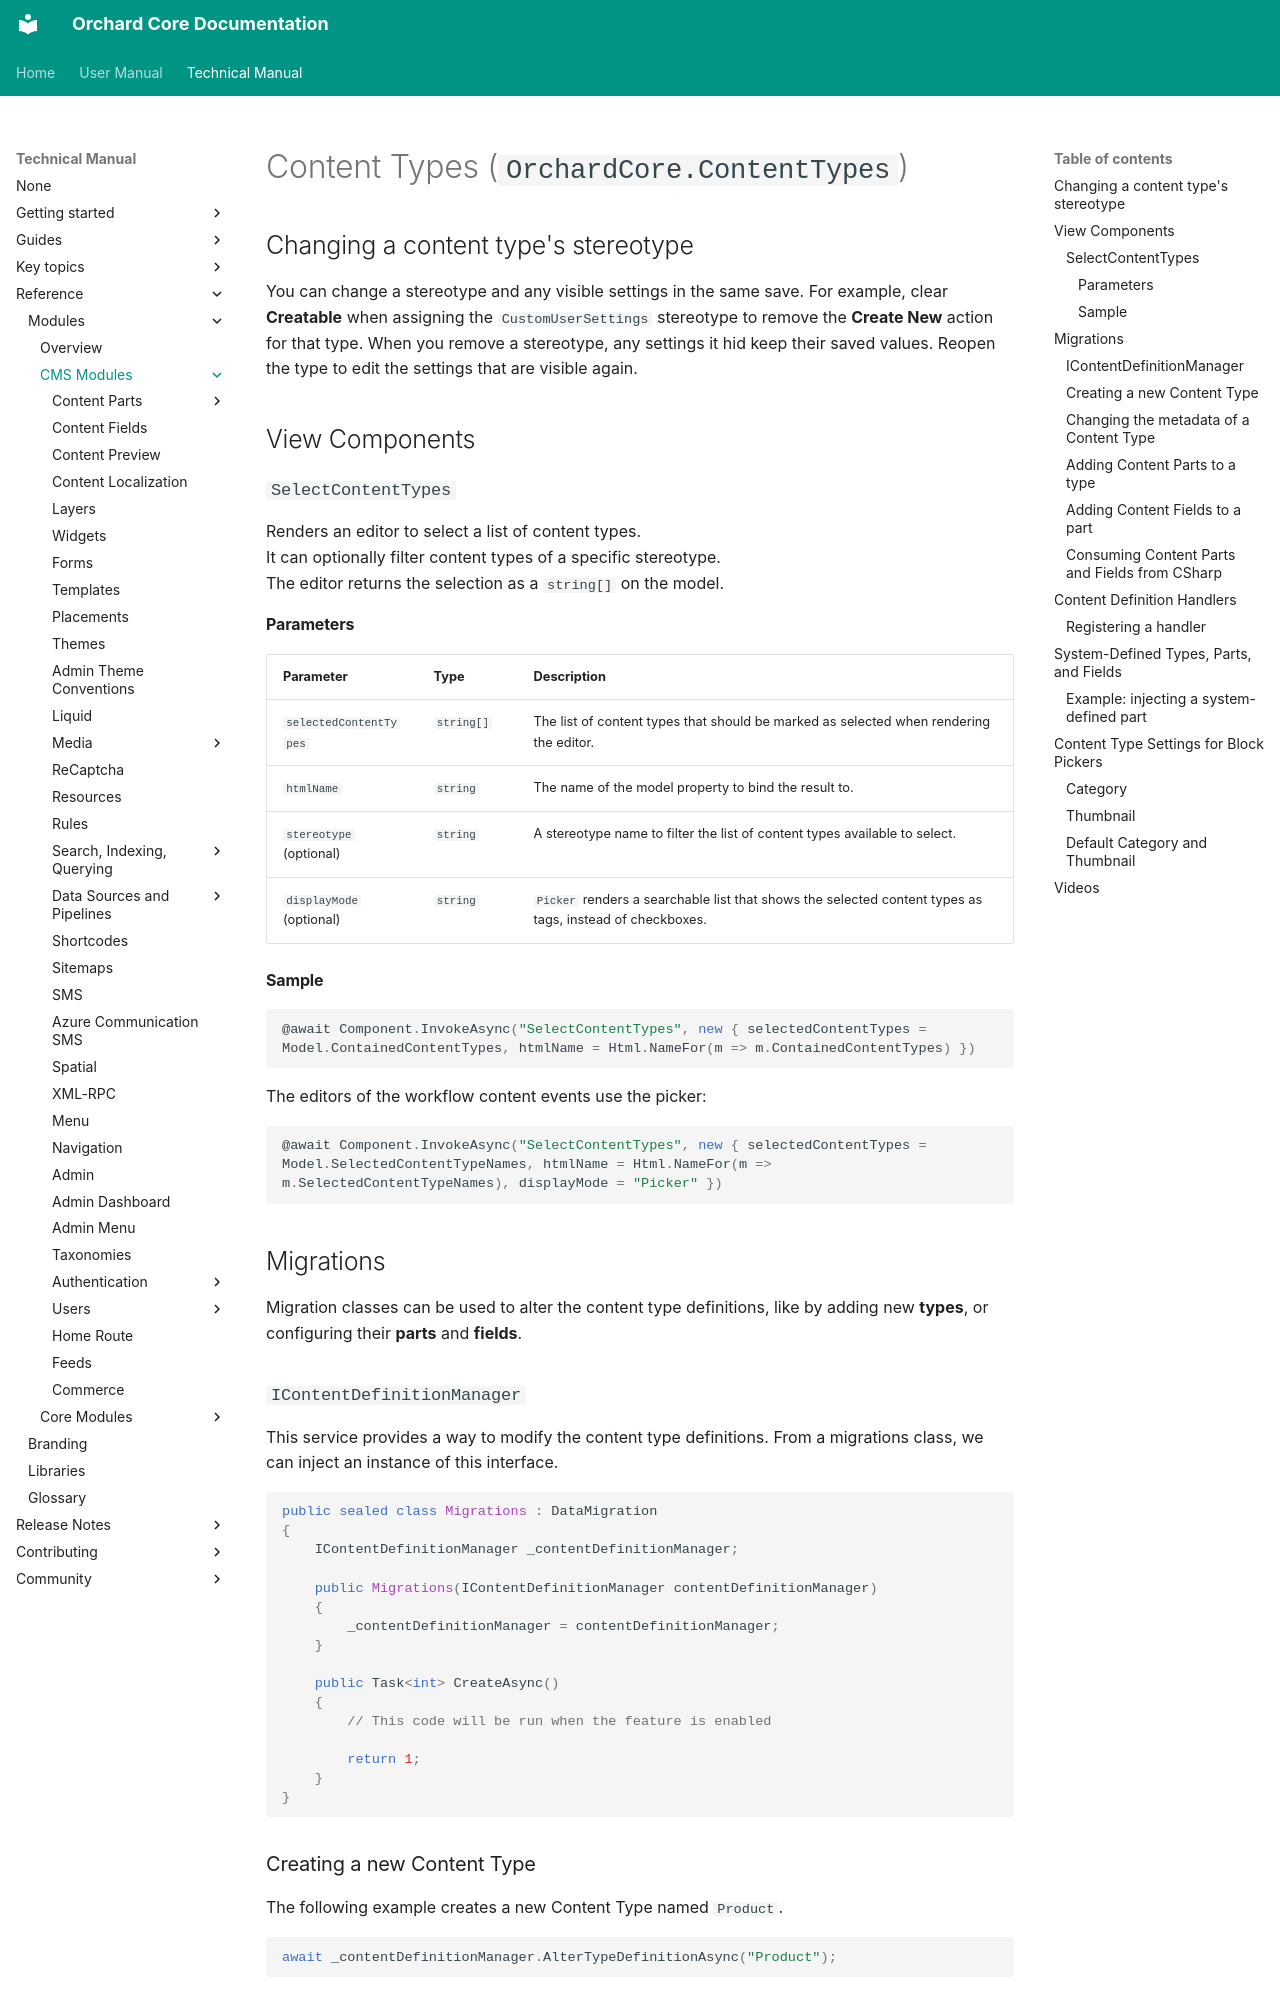

repository: OrchardCMS/OrchardCore · page: reference/modules/ContentTypes/index.html · generator: mkdocs

# Content Types (`OrchardCore.ContentTypes`)

## Changing a content type's stereotype

You can change a stereotype and any visible settings in the same save. For example, clear **Creatable** when assigning the `CustomUserSettings` stereotype to remove the **Create New** action for that type. When you remove a stereotype, any settings it hid keep their saved values. Reopen the type to edit the settings that are visible again.

## View Components

### `SelectContentTypes`

Renders an editor to select a list of content types.  
It can optionally filter content types of a specific stereotype.  
The editor returns the selection as a `string[]` on the model.

#### Parameters

| Parameter               | Type       | Description                                                                            |
|-------------------------|------------|----------------------------------------------------------------------------------------|
| `selectedContentTypes`  | `string[]` | The list of content types that should be marked as selected when rendering the editor. |
| `htmlName`              | `string`   | The name of the model property to bind the result to.                                  |
| `stereotype` (optional) | `string`   | A stereotype name to filter the list of content types available to select.             |
| `displayMode` (optional) | `string`  | `Picker` renders a searchable list that shows the selected content types as tags, instead of checkboxes. |

#### Sample

```csharp
@await Component.InvokeAsync("SelectContentTypes", new { selectedContentTypes = Model.ContainedContentTypes, htmlName = Html.NameFor(m => m.ContainedContentTypes) })
```

The editors of the workflow content events use the picker:

```csharp
@await Component.InvokeAsync("SelectContentTypes", new { selectedContentTypes = Model.SelectedContentTypeNames, htmlName = Html.NameFor(m => m.SelectedContentTypeNames), displayMode = "Picker" })
```

## Migrations

Migration classes can be used to alter the content type definitions, like by adding new **types**, or configuring their **parts** and **fields**.

### `IContentDefinitionManager`

This service provides a way to modify the content type definitions. From a migrations class, we can inject an instance of this interface.

```csharp
public sealed class Migrations : DataMigration
{
    IContentDefinitionManager _contentDefinitionManager;

    public Migrations(IContentDefinitionManager contentDefinitionManager)
    {
        _contentDefinitionManager = contentDefinitionManager;
    }

    public Task<int> CreateAsync()
    {
        // This code will be run when the feature is enabled

        return 1;
    }
}
```

### Creating a new Content Type

The following example creates a new Content Type named `Product`.

```csharp
await _contentDefinitionManager.AlterTypeDefinitionAsync("Product");
```
